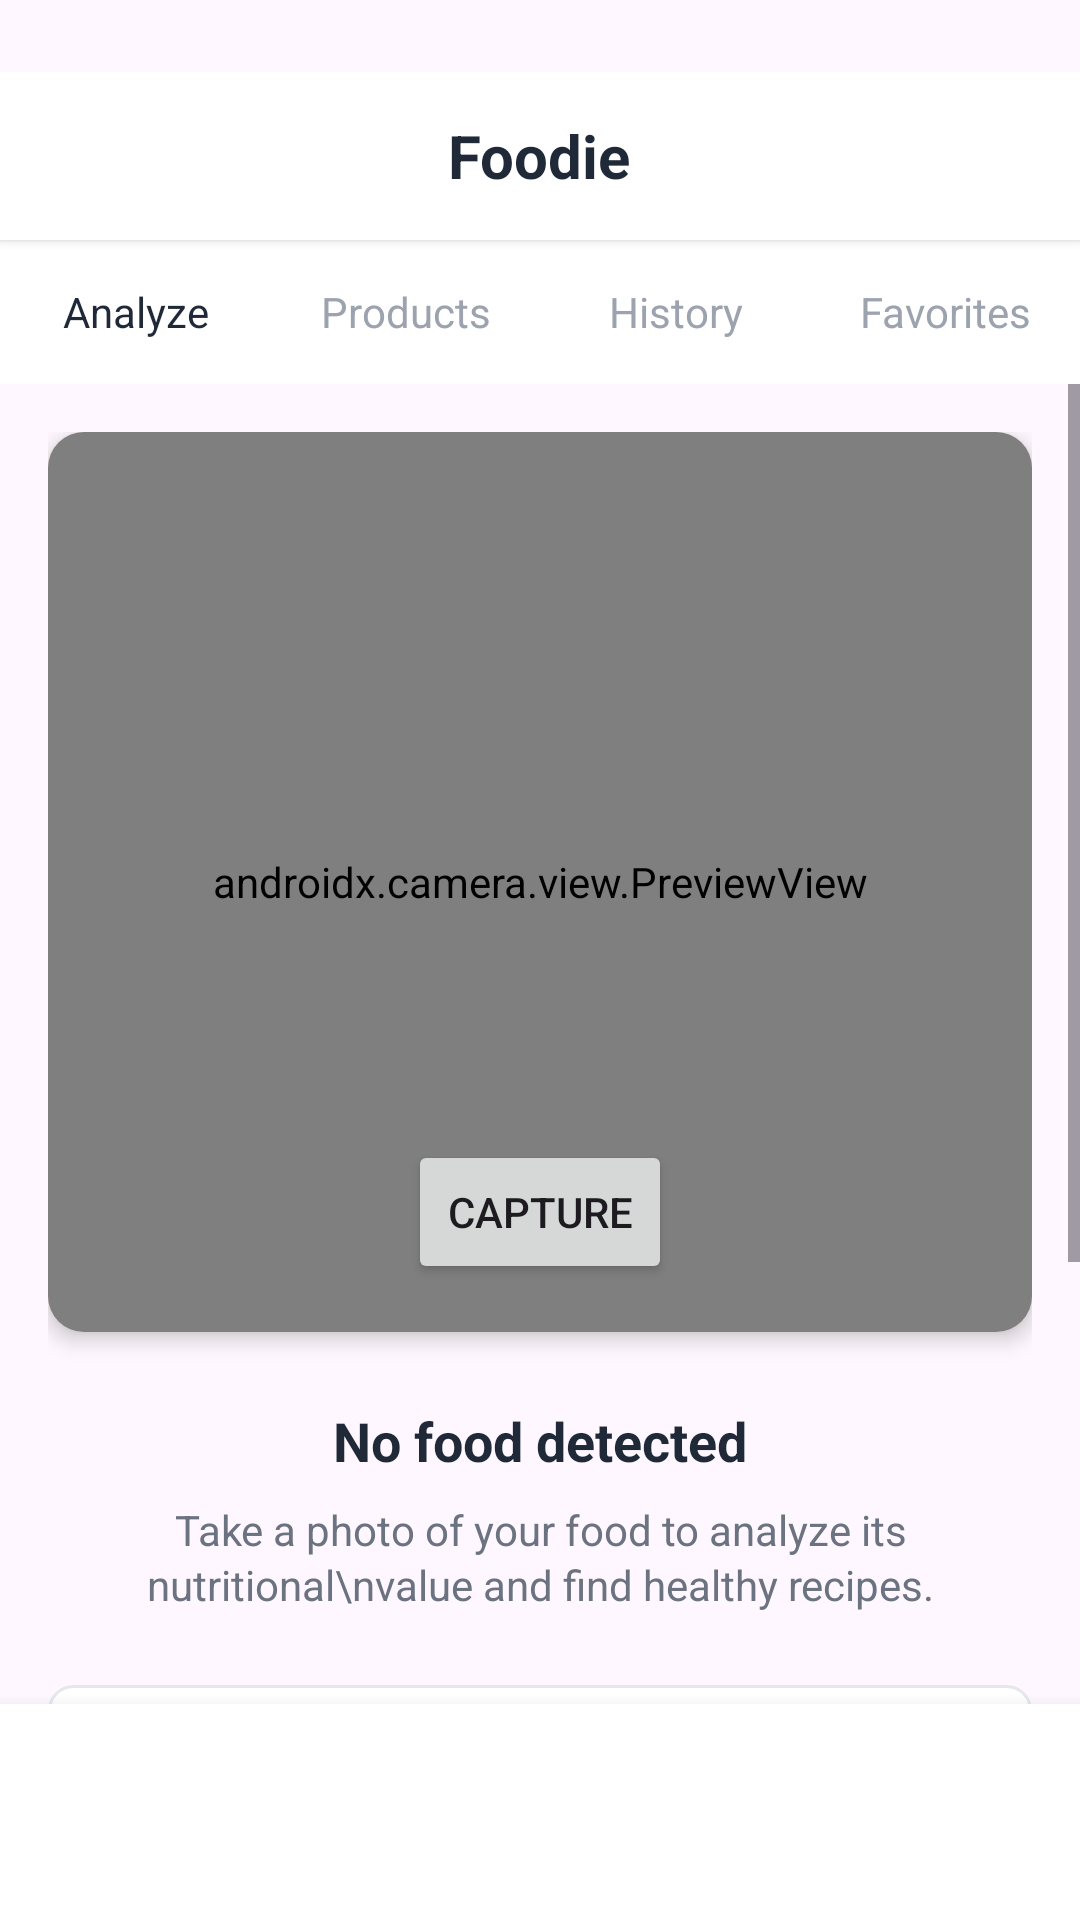

Write the Android layout XML for this screen, with the resource values it uses.
<!-- AndroidManifest.xml: application theme Theme.Food_Analyzer -->
<!-- res/layout/activity_scan.xml -->
<?xml version="1.0" encoding="utf-8"?>
<LinearLayout xmlns:android="http://schemas.android.com/apk/res/android"
    android:layout_width="match_parent"
    android:layout_height="match_parent"
    android:orientation="vertical"
    android:paddingTop="24dp"

    android:backgroundTint="#F5F5F5">

    
    <RelativeLayout
        android:layout_width="match_parent"
        android:layout_height="56dp"
        android:background="@android:color/white"
        android:elevation="2dp"
        android:paddingHorizontal="16dp">

        <TextView
            android:layout_width="wrap_content"
            android:layout_height="wrap_content"
            android:layout_centerVertical="true"
            android:text="Foodie"
            android:textSize="20sp"
            android:textStyle="bold"
            android:layout_centerHorizontal="true"
            android:textColor="#1F2937" />

        <ImageView
            android:layout_width="24dp"
            android:layout_height="24dp"
            android:layout_alignParentEnd="true"
            android:layout_centerVertical="true"

            android:contentDescription="Settings" />

    </RelativeLayout>

    
    <LinearLayout
        android:layout_width="match_parent"
        android:layout_height="48dp"
        android:background="@android:color/white"
        android:orientation="horizontal">

        <TextView
            android:id="@+id/tabAnalyze"
            android:layout_width="0dp"
            android:layout_height="match_parent"
            android:layout_weight="1"
            android:gravity="center"
            android:text="Analyze"
            android:textSize="14sp"
            android:textColor="#1F2937"
            android:background="?android:attr/selectableItemBackground"
            android:clickable="true"
            android:focusable="true" />

        <TextView
            android:id="@+id/tabProducts"
            android:layout_width="0dp"
            android:layout_height="match_parent"
            android:layout_weight="1"
            android:gravity="center"
            android:text="Products"
            android:textSize="14sp"
            android:textColor="#9CA3AF"
            android:background="?android:attr/selectableItemBackground"
            android:clickable="true"
            android:focusable="true" />

        <TextView
            android:id="@+id/tabHistory"
            android:layout_width="0dp"
            android:layout_height="match_parent"
            android:layout_weight="1"
            android:gravity="center"
            android:text="History"
            android:textSize="14sp"
            android:textColor="#9CA3AF"
            android:background="?android:attr/selectableItemBackground"
            android:clickable="true"
            android:focusable="true" />

        <TextView
            android:id="@+id/tabFavorites"
            android:layout_width="0dp"
            android:layout_height="match_parent"
            android:layout_weight="1"
            android:gravity="center"
            android:text="Favorites"
            android:textSize="14sp"
            android:textColor="#9CA3AF"
            android:background="?android:attr/selectableItemBackground"
            android:clickable="true"
            android:focusable="true" />

    </LinearLayout>

    
    <ScrollView
        android:layout_width="match_parent"
        android:layout_height="0dp"
        android:layout_weight="1"
        android:fillViewport="true">

        <LinearLayout
            android:layout_width="match_parent"
            android:layout_height="wrap_content"
            android:orientation="vertical"
            android:padding="16dp">

            <androidx.cardview.widget.CardView
                android:id="@+id/cardView"
                android:layout_width="match_parent"
                android:layout_height="300dp"
                android:layout_marginBottom="24dp"
                app:cardCornerRadius="12dp"
                app:cardElevation="4dp"
                xmlns:app="http://schemas.android.com/apk/res-auto">

                <RelativeLayout
                    android:layout_width="match_parent"
                    android:layout_height="match_parent"
                    android:background="#E5C5B5">

                    
                    <androidx.camera.view.PreviewView
                        android:id="@+id/previewView"
                        android:layout_width="match_parent"
                        android:layout_height="match_parent"
                        android:scaleType="fitCenter" />

                    
                    <Button
                        android:id="@+id/captureButton"
                        android:layout_width="wrap_content"
                        android:layout_height="wrap_content"
                        android:text="Capture"
                        android:layout_alignParentBottom="true"
                        android:layout_centerHorizontal="true"
                        android:layout_marginBottom="16dp"/>
                </RelativeLayout>
            </androidx.cardview.widget.CardView>


            
            <TextView
                android:layout_width="wrap_content"
                android:layout_height="wrap_content"
                android:layout_gravity="center_horizontal"
                android:layout_marginBottom="8dp"
                android:text="No food detected"
                android:textSize="18sp"
                android:textStyle="bold"
                android:textColor="#1F2937" />

            <TextView
                android:layout_width="wrap_content"
                android:layout_height="wrap_content"
                android:layout_gravity="center_horizontal"
                android:layout_marginBottom="24dp"
                android:text="Take a photo of your food to analyze its nutritional\nvalue and find healthy recipes."
                android:textSize="14sp"
                android:textColor="#6B7280"
                android:gravity="center"
                android:lineSpacingExtra="2dp" />

            
            <EditText
                android:id="@+id/ingredientsInput"
                android:layout_width="match_parent"
                android:layout_height="56dp"
                android:layout_marginBottom="16dp"
                android:background="@drawable/rounded_edittext_background"
                android:hint="Enter ingredient list here"
                android:textSize="16sp"
                android:textColor="#1F2937"
                android:textColorHint="#9CA3AF"
                android:paddingHorizontal="16dp"
                android:inputType="textMultiLine" />

            
            <Button
                android:id="@+id/scanButton"
                android:layout_width="match_parent"
                android:layout_height="56dp"
                android:layout_marginBottom="12dp"
                android:background="@drawable/secondary_button_background"
                android:text="Scan Ingredients"
                android:textColor="#374151"
                android:textSize="16sp"

                android:drawablePadding="8dp"
                android:gravity="center" />

            
            <Button
                android:id="@+id/analyzeButton"
                android:layout_width="match_parent"
                android:layout_height="56dp"
                android:layout_marginBottom="16dp"
                android:background="@drawable/secondary_button_background"
                android:text="Analyze Ingredients"
                android:textColor="#374151"
                android:textSize="16sp"
                android:gravity="center" />

            
            <TextView
                android:id="@+id/resultText"
                android:layout_width="match_parent"
                android:layout_height="wrap_content"
                android:layout_marginTop="8dp"
                android:text="Result will appear here"
                android:textSize="16sp"
                android:textColor="#6B7280"
                android:padding="16dp"

                android:visibility="gone" />

        </LinearLayout>

    </ScrollView>

    
    <LinearLayout
        android:layout_width="match_parent"
        android:layout_height="72dp"
        android:background="@android:color/white"
        android:orientation="horizontal"
        android:elevation="8dp"
        android:paddingVertical="8dp">

        <LinearLayout
            android:id="@+id/navHome"
            android:layout_width="0dp"
            android:layout_height="match_parent"
            android:layout_weight="1"
            android:orientation="vertical"
            android:gravity="center"
            android:background="?android:attr/selectableItemBackground"
            android:clickable="true"
            android:focusable="true">

            <ImageView
                android:layout_width="24dp"
                android:layout_height="24dp"

                android:contentDescription="Home" />

        </LinearLayout>

        <LinearLayout
            android:id="@+id/navSearch"
            android:layout_width="0dp"
            android:layout_height="match_parent"
            android:layout_weight="1"
            android:orientation="vertical"
            android:gravity="center"
            android:background="?android:attr/selectableItemBackground"
            android:clickable="true"
            android:focusable="true">

            <ImageView
                android:layout_width="24dp"
                android:layout_height="24dp"

                android:contentDescription="Search"
                />

        </LinearLayout>

        <LinearLayout
            android:id="@+id/navCamera"
            android:layout_width="0dp"
            android:layout_height="match_parent"
            android:layout_weight="1"
            android:orientation="vertical"
            android:gravity="center"
            android:background="?android:attr/selectableItemBackground"
            android:clickable="true"
            android:focusable="true">

            <ImageView
                android:layout_width="24dp"
                android:layout_height="24dp"

                android:contentDescription="Camera" />

        </LinearLayout>

        <LinearLayout
            android:id="@+id/navFavorites"
            android:layout_width="0dp"
            android:layout_height="match_parent"
            android:layout_weight="1"
            android:orientation="vertical"
            android:gravity="center"
            android:background="?android:attr/selectableItemBackground"
            android:clickable="true"
            android:focusable="true">

            <ImageView
                android:layout_width="24dp"
                android:layout_height="24dp"

                android:contentDescription="Favorites" />

        </LinearLayout>

        <LinearLayout
            android:id="@+id/navProfile"
            android:layout_width="0dp"
            android:layout_height="match_parent"
            android:layout_weight="1"
            android:orientation="vertical"
            android:gravity="center"
            android:background="?android:attr/selectableItemBackground"
            android:clickable="true"
            android:focusable="true">

            <ImageView
                android:layout_width="24dp"
                android:layout_height="24dp"

                android:contentDescription="Profile" />

        </LinearLayout>

    </LinearLayout>

</LinearLayout>
<!-- resources referenced by this layout -->
<resources>
  <!-- drawable rounded_edittext_background (drawable) -->
  <?xml version="1.0" encoding="utf-8"?>
  <shape xmlns:android="http://schemas.android.com/apk/res/android">
      <solid android:color="@android:color/white" />
      <corners android:radius="8dp" />
      <stroke android:width="1dp" android:color="#E5E7EB" />
  </shape>
  <!-- drawable secondary_button_background (drawable) -->
  <?xml version="1.0" encoding="utf-8"?>
  <shape xmlns:android="http://schemas.android.com/apk/res/android">
      <solid android:color="#F9FAFB" />
      <corners android:radius="8dp" />
      <stroke android:width="1dp" android:color="#E5E7EB" />
  </shape>
  <style name="Theme.Food_Analyzer" parent="Theme.MaterialComponents.Light.NoActionBar">
          
          <item name="colorPrimary">@color/primary_color</item>
          <item name="colorPrimaryDark">@color/primary_color_dark</item>
          <item name="colorPrimaryVariant">@color/primary_color_light</item>
  
          
          <item name="colorSecondary">@color/accent_color</item>
  
          
          <item name="android:statusBarColor">@color/primary_color_dark</item>
  
          
          <item name="android:textColorPrimary">@color/primary_text</item>
          <item name="android:textColorSecondary">@color/secondary_text</item>
  
  
          
          <item name="materialButtonStyle">@style/Widget.MaterialComponents.Button</item>
          <item name="extendedFloatingActionButtonStyle">
              @style/Widget.MaterialComponents.ExtendedFloatingActionButton
          </item>
      </style>
  <color name="primary_color">#FF6E40</color>
  <color name="primary_color_dark">#E64A19</color>
  <color name="primary_color_light">#FFAB91</color>
  <color name="accent_color">#5E35B1</color>
  <color name="primary_text">#212121</color>
  <color name="secondary_text">#757575</color>
</resources>
